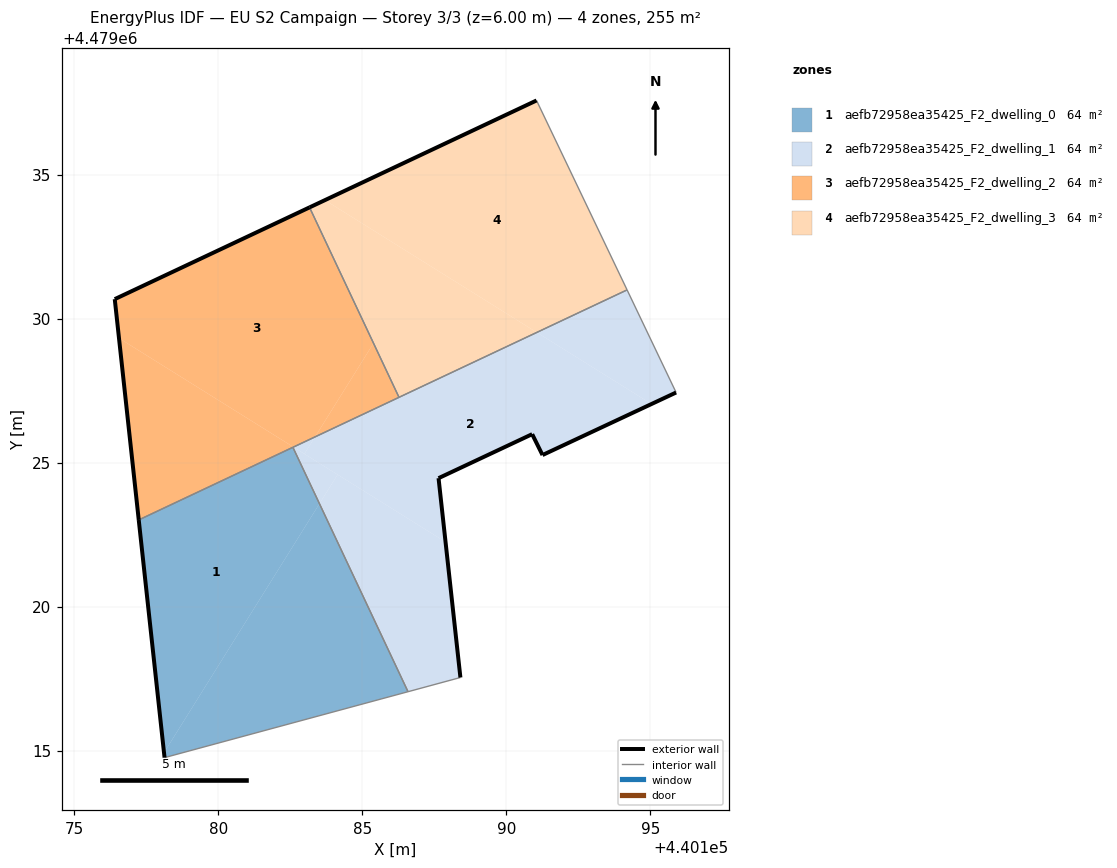
=== STOREY PLAN SPEC (per zone: floor XY polygon, exterior-wall plan segments, windows/doors) ===
zone 1: aefb72958ea35425_F2_dwelling_0  (63.7 m²)
  floor: (440178.11, 4479014.92) (440183.51, 4479023.57) (440182.59, 4479025.53) (440177.23, 4479023.01)
  floor: (440186.59, 4479017.04) (440183.51, 4479023.57) (440178.11, 4479014.92) (440178.13, 4479014.75)
  exterior wall: (440178.13, 4479014.75) – (440177.23, 4479023.01)  [8.3 m]
  interior walls: 3
zone 2: aefb72958ea35425_F2_dwelling_1  (63.7 m²)
  floor: (440188.41, 4479017.54) (440187.89, 4479022.24) (440184.14, 4479024.58) (440183.51, 4479023.57) (440186.59, 4479017.04)
  floor: (440195.04, 4479027.03) (440191.06, 4479029.52) (440183.36, 4479025.89) (440182.99, 4479025.30) (440187.89, 4479022.24) (440187.65, 4479024.46) (440190.90, 4479025.99) (440191.26, 4479025.26)
  floor: (440195.90, 4479027.43) (440194.19, 4479030.99) (440191.06, 4479029.52) (440195.04, 4479027.03)
  floor: (440183.51, 4479023.57) (440184.14, 4479024.58) (440182.61, 4479025.54) (440182.59, 4479025.53)
  floor: (440182.99, 4479025.30) (440183.36, 4479025.89) (440182.61, 4479025.54)
  exterior wall: (440187.65, 4479024.46) – (440188.41, 4479017.54)  [7.0 m]
  exterior wall: (440195.90, 4479027.43) – (440191.26, 4479025.26)  [5.1 m]
  exterior wall: (440191.26, 4479025.26) – (440190.90, 4479025.99)  [0.8 m]
  exterior wall: (440190.90, 4479025.99) – (440187.65, 4479024.46)  [3.6 m]
  interior walls: 5
zone 3: aefb72958ea35425_F2_dwelling_2  (63.7 m²)
  floor: (440183.36, 4479025.89) (440185.39, 4479029.14) (440183.17, 4479033.86) (440176.40, 4479030.67) (440176.55, 4479029.32) (440182.61, 4479025.54)
  floor: (440182.61, 4479025.54) (440176.55, 4479029.32) (440177.23, 4479023.01)
  floor: (440186.27, 4479027.26) (440185.39, 4479029.14) (440183.36, 4479025.89)
  exterior wall: (440176.40, 4479030.67) – (440183.17, 4479033.86)  [7.5 m]
  exterior wall: (440177.23, 4479023.01) – (440176.40, 4479030.67)  [7.7 m]
  interior walls: 3
zone 4: aefb72958ea35425_F2_dwelling_3  (63.7 m²)
  floor: (440194.19, 4479030.99) (440191.05, 4479037.57) (440183.70, 4479034.11) (440191.06, 4479029.52)
  floor: (440191.06, 4479029.52) (440183.70, 4479034.11) (440183.17, 4479033.86) (440186.27, 4479027.26)
  exterior wall: (440183.17, 4479033.86) – (440191.05, 4479037.57)  [8.7 m]
  interior walls: 3

=== DERIVED (storey summary) ===
Building: EU S2 Campaign
Storey: 3 of 3  (floor level z = 6.00 m)
Storey gross floor area: 254.7 m²
Zones on this storey: 4
  - aefb72958ea35425_F2_dwelling_0: floor 63.7 m²; exterior wall 8.3 m (24.9 m²); WWR 0.0%
  - aefb72958ea35425_F2_dwelling_1: floor 63.7 m²; exterior wall 16.5 m (49.5 m²); WWR 0.0%
  - aefb72958ea35425_F2_dwelling_2: floor 63.7 m²; exterior wall 15.2 m (45.6 m²); WWR 0.0%
  - aefb72958ea35425_F2_dwelling_3: floor 63.7 m²; exterior wall 8.7 m (26.1 m²); WWR 0.0%
Zone adjacency (shared interzone walls):
  - aefb72958ea35425_F2_dwelling_0 ↔ aefb72958ea35425_F2_dwelling_1
  - aefb72958ea35425_F2_dwelling_0 ↔ aefb72958ea35425_F2_dwelling_2
  - aefb72958ea35425_F2_dwelling_1 ↔ aefb72958ea35425_F2_dwelling_2
  - aefb72958ea35425_F2_dwelling_1 ↔ aefb72958ea35425_F2_dwelling_3
  - aefb72958ea35425_F2_dwelling_2 ↔ aefb72958ea35425_F2_dwelling_3